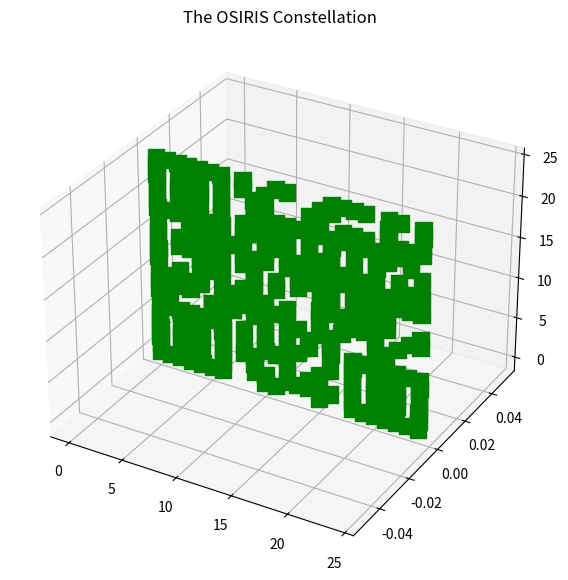

Write Python code to recreate this figure.
# Import libraries
from mpl_toolkits import mplot3d
import numpy as np
import matplotlib.pyplot as plt
 
dat = [( 0, 0), ( 0, 1), ( 0, 2), ( 0, 3), ( 0, 4), ( 0, 5), ( 0, 6), ( 0, 10), ( 0, 11), ( 0, 15), ( 0, 18), ( 0, 19), ( 0, 20), ( 0, 21), ( 0, 22), ( 0, 23), ( 0, 24), ( 1, 0), ( 1, 6), ( 1, 9), ( 1, 10), ( 1, 12), ( 1, 13), ( 1, 14), ( 1, 16), ( 1, 18), ( 1, 24), ( 2, 0), ( 2, 2), ( 2, 3), ( 2, 4), ( 2, 6), ( 2, 9), ( 2, 12), ( 2, 14), ( 2, 15), ( 2, 18), ( 2, 20), ( 2, 21), ( 2, 22), ( 2, 24), ( 3, 0), ( 3, 2), ( 3, 3), ( 3, 4), ( 3, 6), ( 3, 8), ( 3, 9), ( 3, 15), ( 3, 18), ( 3, 20), ( 3, 21), ( 3, 22), ( 3, 24), ( 4, 0), ( 4, 2), ( 4, 3), ( 4, 4), ( 4, 6), ( 4, 8), ( 4, 10), ( 4, 11), ( 4, 12), ( 4, 16), ( 4, 18), ( 4, 20), ( 4, 21), ( 4, 22), ( 4, 24), ( 5, 0), ( 5, 6), ( 5, 10), ( 5, 13), ( 5, 18), ( 5, 24), ( 6, 0), ( 6, 1), ( 6, 2), ( 6, 3), ( 6, 4), ( 6, 5), ( 6, 6), ( 6, 8), ( 6, 10), ( 6, 12), ( 6, 14), ( 6, 16), ( 6, 18), ( 6, 19), ( 6, 20), ( 6, 21), ( 6, 22), ( 6, 23), ( 6, 24), ( 7, 10), ( 7, 12), ( 7, 14), ( 7, 16), ( 8, 0), ( 8, 1), ( 8, 5), ( 8, 6), ( 8, 7), ( 8, 9), ( 8, 13), ( 8, 15), ( 8, 16), ( 8, 20), ( 8, 21), ( 9, 0), ( 9, 2), ( 9, 3), ( 9, 7), ( 9, 8), ( 9, 9), ( 9, 10), ( 9, 11), ( 9, 12), ( 9, 17), ( 9, 20), ( 9, 22), ( 10, 0), ( 10, 1), ( 10, 2), ( 10, 3), ( 10, 4), ( 10, 6), ( 10, 7), ( 10, 8), ( 10, 10), ( 10, 12), ( 10, 15), ( 10, 17), ( 10, 18), ( 10, 19), ( 10, 20), ( 10, 23), ( 10, 24), ( 11, 2), ( 11, 8), ( 11, 9), ( 11, 15), ( 11, 16), ( 11, 17), ( 11, 18), ( 11, 19), ( 11, 20), ( 11, 21), ( 11, 24), ( 12, 0), ( 12, 4), ( 12, 5), ( 12, 6), ( 12, 9), ( 12, 11), ( 12, 15), ( 12, 16), ( 12, 18), ( 12, 20), ( 12, 21), ( 13, 0), ( 13, 4), ( 13, 5), ( 13, 9), ( 13, 11), ( 13, 13), ( 13, 15), ( 13, 16), ( 13, 19), ( 13, 21), ( 14, 0), ( 14, 2), ( 14, 3), ( 14, 4), ( 14, 5), ( 14, 6), ( 14, 8), ( 14, 9), ( 14, 13), ( 14, 14), ( 14, 15), ( 14, 16), ( 14, 18), ( 14, 19), ( 14, 20), ( 14, 22), ( 14, 23), ( 14, 24), ( 15, 0), ( 15, 2), ( 15, 3), ( 15, 8), ( 15, 9), ( 15, 10), ( 15, 12), ( 15, 14), ( 15, 16), ( 15, 17), ( 15, 20), ( 15, 21), ( 15, 22), ( 16, 0), ( 16, 3), ( 16, 4), ( 16, 5), ( 16, 6), ( 16, 7), ( 16, 10), ( 16, 12), ( 16, 13), ( 16, 15), ( 16, 16), ( 16, 17), ( 16, 18), ( 16, 19), ( 16, 20), ( 16, 22), ( 16, 23), ( 16, 24), ( 17, 8), ( 17, 10), ( 17, 11), ( 17, 14), ( 17, 15), ( 17, 16), ( 17, 20), ( 17, 22), ( 18, 0), ( 18, 1), ( 18, 2), ( 18, 3), ( 18, 4), ( 18, 5), ( 18, 6), ( 18, 8), ( 18, 9), ( 18, 10), ( 18, 11), ( 18, 12), ( 18, 14), ( 18, 16), ( 18, 18), ( 18, 20), ( 18, 24), ( 19, 0), ( 19, 6), ( 19, 8), ( 19, 9), ( 19, 10), ( 19, 14), ( 19, 16), ( 19, 20), ( 19, 21), ( 19, 23), ( 20, 0), ( 20, 2), ( 20, 3), ( 20, 4), ( 20, 6), ( 20, 9), ( 20, 11), ( 20, 12), ( 20, 13), ( 20, 14), ( 20, 15), ( 20, 16), ( 20, 17), ( 20, 18), ( 20, 19), ( 20, 20), ( 20, 22), ( 20, 23), ( 21, 0), ( 21, 2), ( 21, 3), ( 21, 4), ( 21, 6), ( 21, 9), ( 21, 10), ( 21, 15), ( 21, 17), ( 21, 18), ( 21, 19), ( 21, 21), ( 21, 22), ( 21, 23), ( 21, 24), ( 22, 0), ( 22, 2), ( 22, 3), ( 22, 4), ( 22, 6), ( 22, 9), ( 22, 14), ( 22, 21), ( 22, 24), ( 23, 0), ( 23, 6), ( 23, 8), ( 23, 10), ( 23, 15), ( 23, 16), ( 23, 21), ( 23, 24), ( 24, 0), ( 24, 1), ( 24, 2), ( 24, 3), ( 24, 4), ( 24, 5), ( 24, 6), ( 24, 8), ( 24, 11), ( 24, 12), ( 24, 16), ( 24, 17), ( 24, 18), ( 24, 19), ( 24, 21), ( 24, 22), ( 24, 24) ]

M = len(dat)
# Creating dataset
z = [x[0] for x in dat]
x = [x[1] for x in dat]
y = np.random.randint(1, size =(M))
y = [float(v)/10.0 for v in y]
# y = np.zeros(M)
 
# Creating figure
fig = plt.figure(figsize = (10, 7))
ax = plt.axes(projection ="3d")
 
# Creating plot
ax.scatter3D(x, y, z, color = "green", marker="s",s = 140, alpha=1.)
plt.title("The OSIRIS Constellation")
 
# show plot
plt.show()
